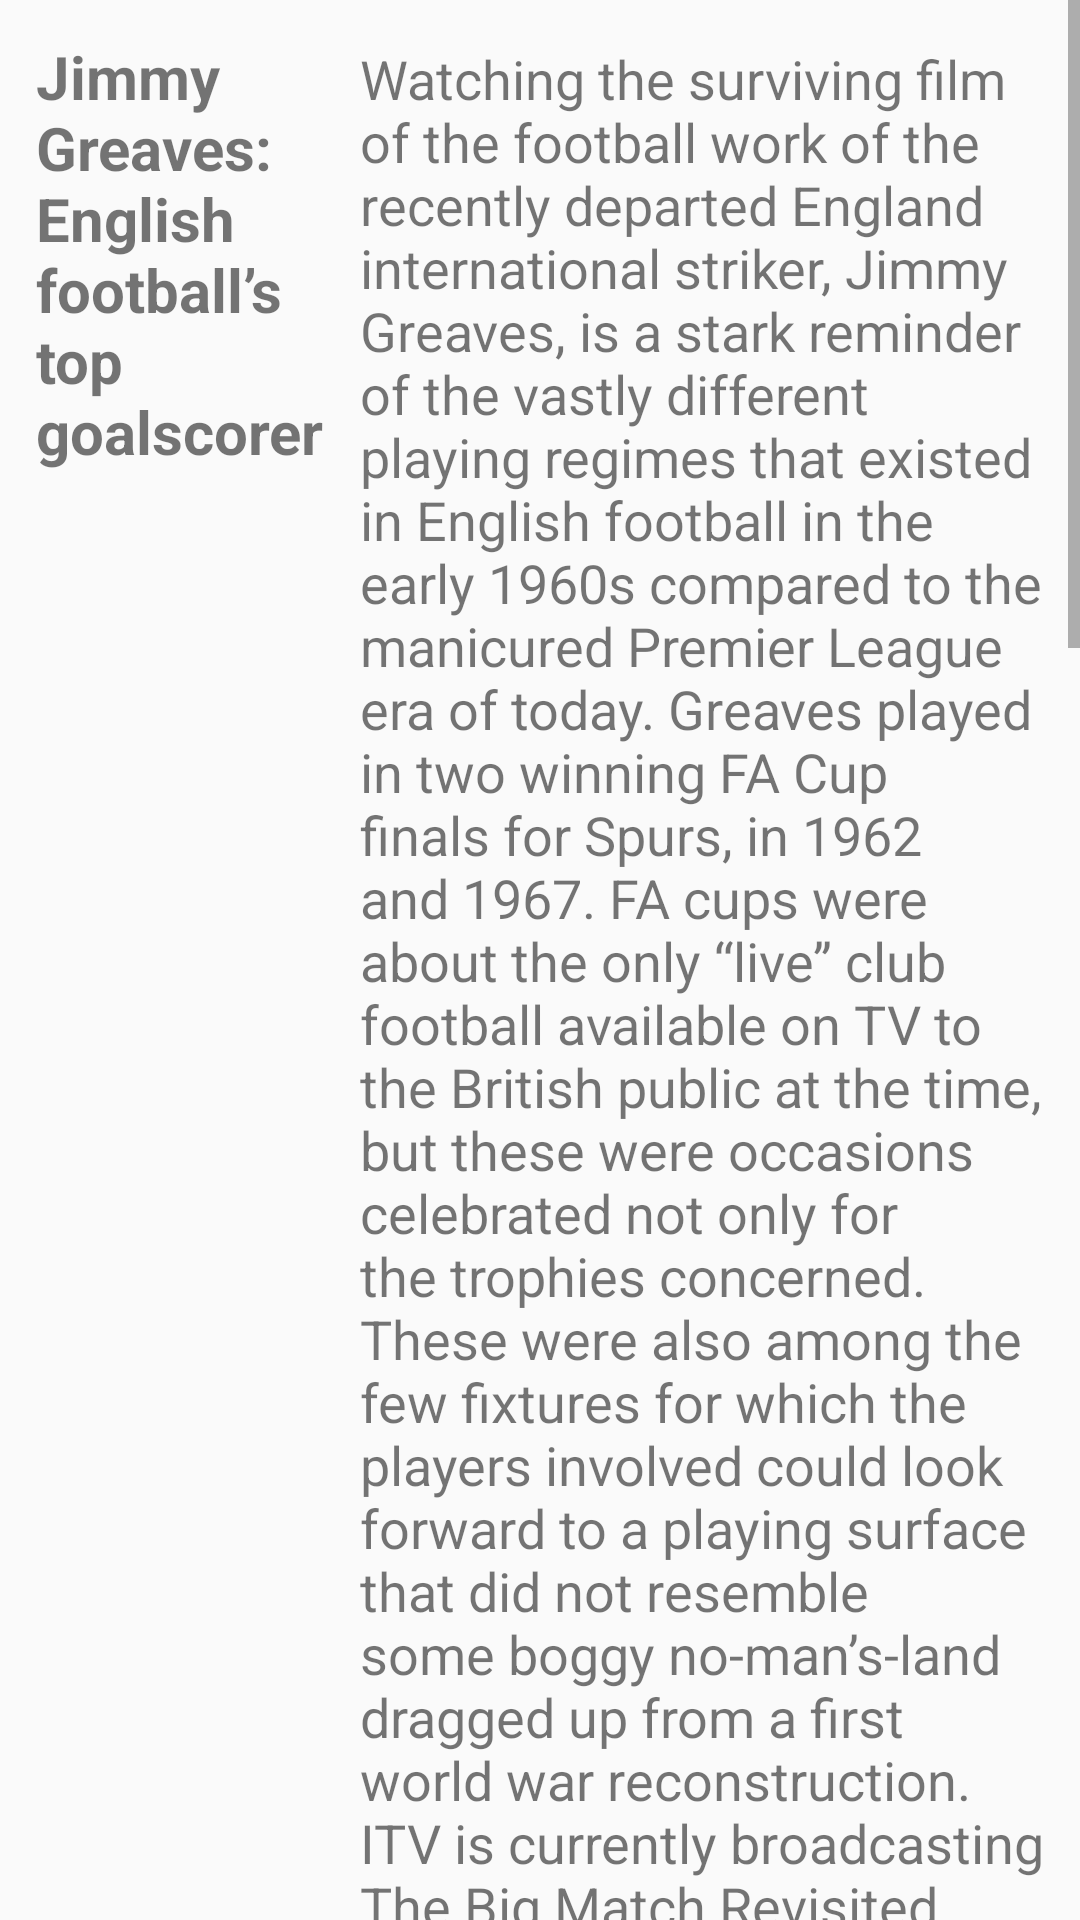

Produce the Android XML layout that renders to this screen, including the resource entries it uses.
<!-- AndroidManifest.xml: application theme Theme.AndersenLesson2 -->
<!-- res/layout/activity_lesson1_3.xml -->
<?xml version="1.0" encoding="utf-8"?>
<RelativeLayout xmlns:android="http://schemas.android.com/apk/res/android"
    xmlns:app="http://schemas.android.com/apk/res-auto"
    xmlns:tools="http://schemas.android.com/tools"
    android:layout_width="match_parent"
    android:layout_height="match_parent"
    tools:context=".Lesson1_3_Activity">

    <ScrollView
        android:layout_width="wrap_content"
        android:layout_height="wrap_content">

        <LinearLayout
            android:layout_width="match_parent"
            android:layout_height="wrap_content"
            android:orientation="horizontal"
            android:padding="@dimen/default_padding">

            <TextView
                android:id="@+id/article_subheading"
                android:layout_width="@dimen/article_subheading_width"
                android:layout_height="wrap_content"
                android:layout_margin="@dimen/margin_default_for_scroll_text"
                android:text="@string/article_subheading_text"
                android:textSize="@dimen/article_subheading_text_size"
                android:textStyle="bold" />

            <TextView
                android:id="@+id/article"
                android:layout_width="match_parent"
                android:layout_height="wrap_content"
                android:layout_margin="@dimen/margin_default_for_scroll_text"
                android:text="@string/article_text"
                android:textSize="@dimen/article_text_size" />
        </LinearLayout>
    </ScrollView>
</RelativeLayout>
<!-- resources referenced by this layout -->
<resources>
  <dimen name="article_subheading_text_size">20sp</dimen>
  <dimen name="article_subheading_width">100dp</dimen>
  <dimen name="article_text_size">18sp</dimen>
  <dimen name="default_padding">8dp</dimen>
  <dimen name="margin_default_for_scroll_text">4dp</dimen>
  <string name="article_subheading_text">Jimmy Greaves: English football’s top goalscorer</string>
  <string name="article_text">Watching the surviving film of the football work of the recently departed England international striker, Jimmy Greaves, is a stark reminder of the vastly different playing regimes that existed in English football in the early 1960s compared to the manicured Premier League era of today.
          Greaves played in two winning FA Cup finals for Spurs, in 1962 and 1967. FA cups were about the only “live” club football available on TV to the British public at the time, but these were occasions celebrated not only for the trophies concerned. These were also among the few fixtures for which the players involved could look forward to a playing surface that did not resemble some boggy no-man’s-land dragged up from a first world war reconstruction.
          ITV is currently broadcasting The Big Match Revisited, a highlights’ show from the early-1970s. This routinely reminds us that the science of pitch preparation and recovery had barely knocked on the door of the English game – certainly not in the months after Christmas.
          This was the case even as Greaves’ career was fast winding down. He played in a period when hulking defenders had the weight advantage over high-stepping, slight forwards. But many contemporaries contend that Greaves could glide over these muddied fields leaving marking defenders flailing in his wake. It certainly looks that way from the few surviving film clips. Like the troubled and brilliant George Best – who was at his peak around the same time – Greaves would end up having more than one public persona. Firstly, there was “Greaves” the player – the lazy team-mate without the ball, but a man who came alive when in possession and who, single-minded, thought of only one outcome: scoring goals. “I often passed to him”, his Spurs strike partner Martin Chivers ruefully observed on TV after the news of Greaves’ death broke on September 19, “but I never expected a pass back.”Greed is generally prized among the very best strikers even today, though scoring goals is a team pursuit. And Jimmy Greaves remains the top scorer in top-flight English football, with 357 goals from 516 matches compared with the next player on the list, Alan Shearer, who scored 283 goals in 559 matches. Few would bet on this record being overtaken anytime soon.
  </string>
  <style name="Theme.AndersenLesson2" parent="Theme.AppCompat.DayNight.DarkActionBar">
          
          <item name="colorPrimary">#13022C</item>
          <item name="colorPrimaryVariant">@color/purple_700</item>
          <item name="colorOnPrimary">@color/white</item>
          
          <item name="colorSecondary">@color/teal_200</item>
          <item name="colorSecondaryVariant">@color/teal_700</item>
          <item name="colorOnSecondary">@color/black</item>
          
          <item name="android:statusBarColor" tools:targetApi="l">?attr/colorPrimaryVariant</item>
          
          <item name="android:windowFullscreen">true</item>
      </style>
  <color name="purple_700">#FF3700B3</color>
  <color name="white">#FFFFFFFF</color>
  <color name="teal_200">#FF03DAC5</color>
  <color name="teal_700">#FF018786</color>
  <color name="black">#FF000000</color>
</resources>
